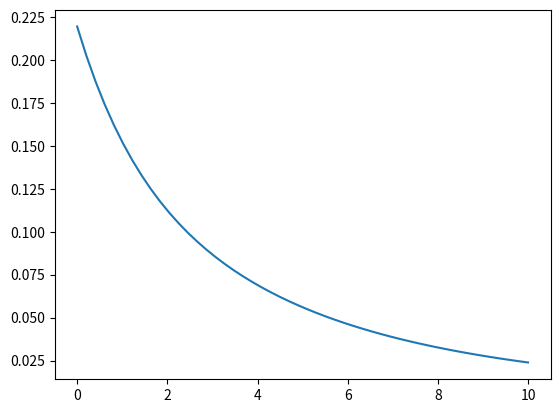

This chart was generated by the following Python code:
#!/usr/bin/env python3
# -*- coding: utf-8 -*-
"""
Created on Thu Feb 10 16:50:01 2022

[redacted]

"""

import numpy as np
from scipy.integrate import odeint
import matplotlib.pyplot as plt 

class StateSpace:
    def __init__(self,A, B, C, D):
        self.A = A
        self.B = B
        self.C = C
        self.D = D
    
    def dxdt(self, x, t, u):
        return np.matmul(self.A,x) + np.matmul(self.B, u(t))
    
    def solve(self, x_0, t, u):
        self.state = odeint(self.dxdt, x_0, t, args = (u,))
        self.output = np.matmul(self.C, self.state.T) + np.matmul(self.D, u(t))
        return self.output
    

#%% Theodorsen Balanced Truncation r = 4
A_tilde = np.array([[-1.158, -0.3052, -0.02028, -2.325E-4],[1, 0,0,0],[0, 1, 0, 0],[0, 0, 1, 0]])
B_tilde = np.array([[1, 0,0,0]]).T
C_tilde = np.array([[0.124, 0.08667, 0.008805, 1.156E-4]])
D_tilde = np.array([[0.5]])
def u(t):
    return np.array([0])

t = np.linspace(0,10)
Th = StateSpace(A_tilde, B_tilde, C_tilde, D_tilde)
x0 = np.array([1,1,1,1]).T
Cl = Th.solve(x0, t, u)
fig, ax = plt.subplots()
ax.plot(t, Cl.T)



#%% Forced spring-mass-damper system

# csi = 0.2
# omega = 1
# A = np.array([[-2*csi*omega, -omega**2],[1,0]])
# B = np.array([[1,0]]).T  # Careful about the dimentions!
# C = np.array([[1,0],[0,1]])
# D = np.array([[0,0]]).T  # Careful about the dimentions!

# def u(t):
#     return np.array([np.sin(t)]) # We had here some problems with the dimentions

# t = np.linspace(0,10)
# SS = StateSpace(A,B,C,D)
# x = SS.solve(np.array([0,1]).T, t, u)

# figure, ax = plt.subplots()
# ax.plot(t,x)
